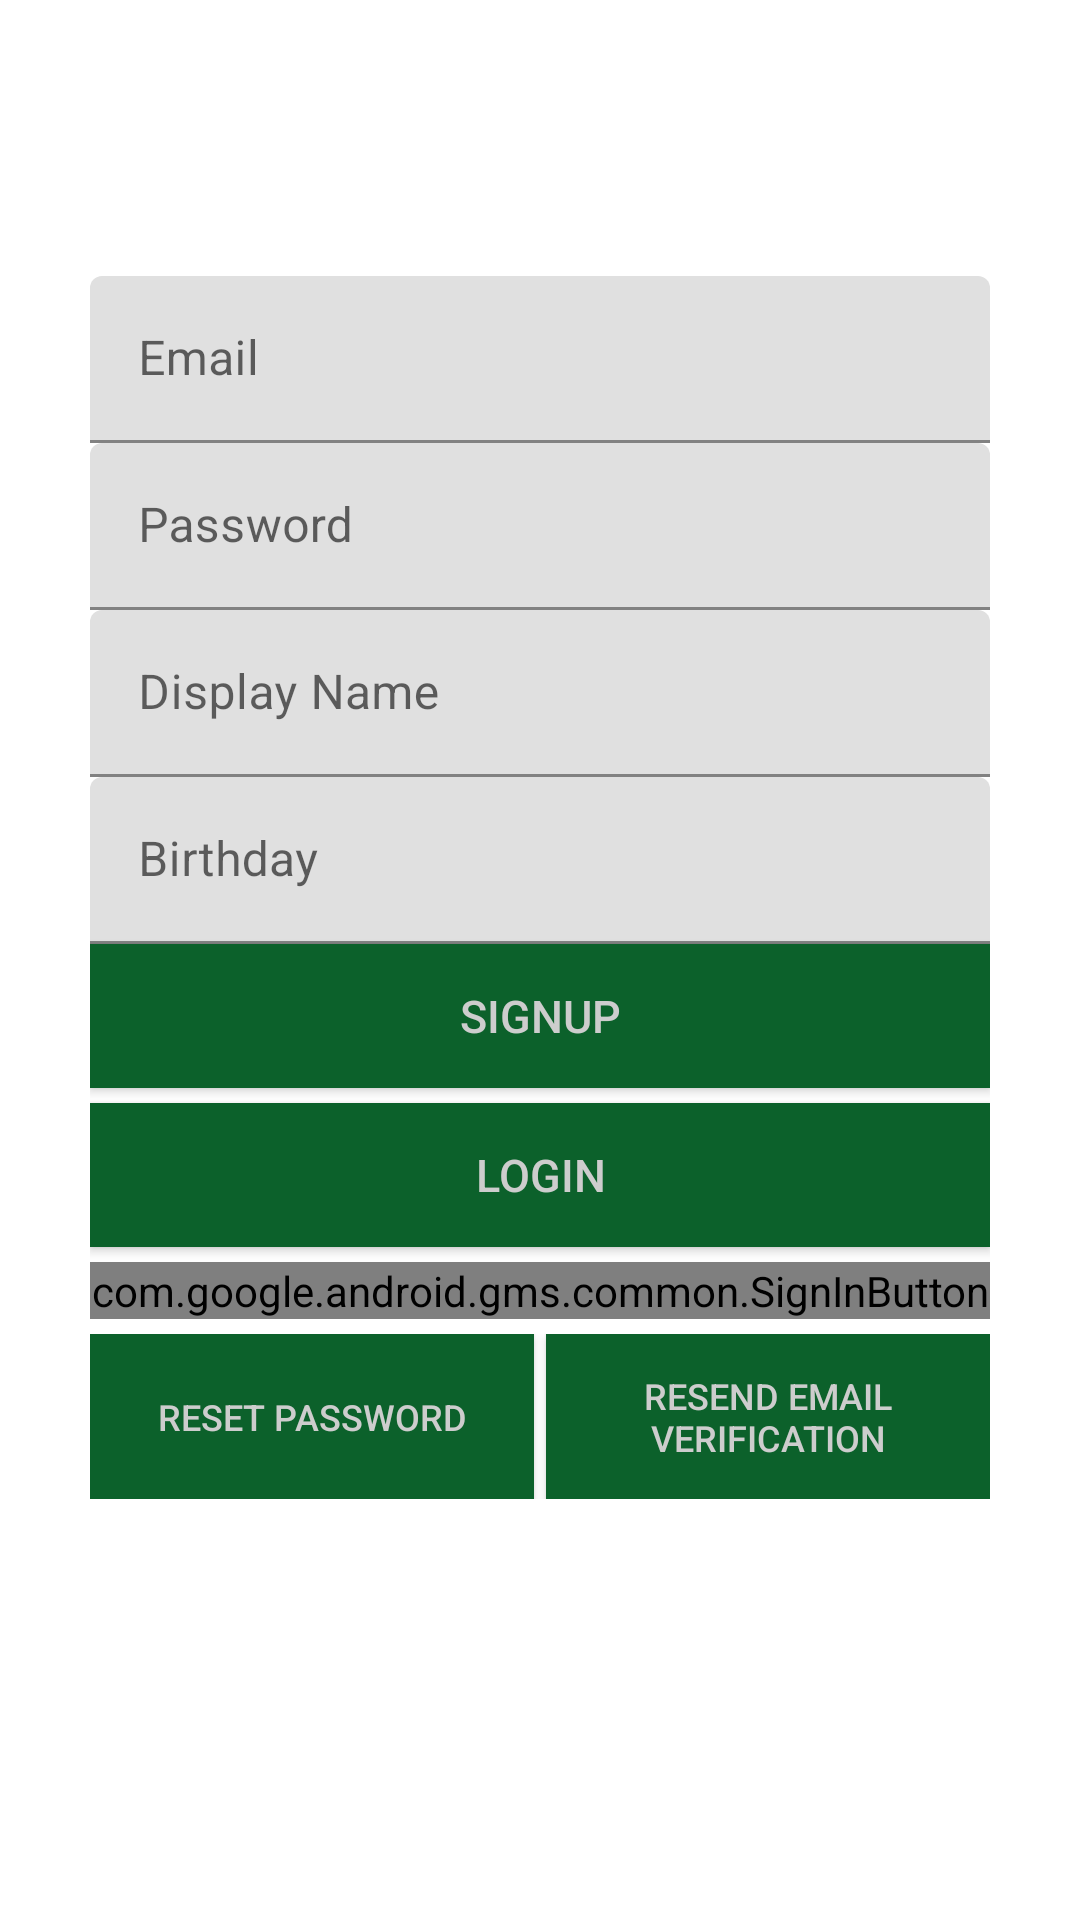

Write the Android layout XML for this screen, with the resource values it uses.
<!-- AndroidManifest.xml: application theme Theme.Monikers -->
<!-- res/layout/activity_signup_login.xml -->
<?xml version="1.0" encoding="utf-8"?>
<androidx.constraintlayout.widget.ConstraintLayout xmlns:android="http://schemas.android.com/apk/res/android"
    xmlns:app="http://schemas.android.com/apk/res-auto"
    xmlns:tools="http://schemas.android.com/tools"
    android:layout_width="match_parent"
    android:layout_height="match_parent"
    android:paddingLeft="30dp"
    android:paddingTop="10dp"
    android:paddingRight="30dp"
    android:background="@drawable/background"
    tools:context="com.example.monikers.SignupLogin">

    <ImageView
        android:id="@+id/logo"
        android:layout_width="87dp"
        android:layout_height="82dp"
        android:paddingBottom="10dp"
        android:src="@drawable/baseline_assignment_ind_24"
        app:layout_constraintLeft_toLeftOf="parent"
        app:layout_constraintRight_toRightOf="parent"
        app:layout_constraintTop_toTopOf="parent" />

    <LinearLayout
        android:layout_width="match_parent"
        android:layout_height="wrap_content"
        android:orientation="vertical"
        app:layout_constraintLeft_toLeftOf="parent"
        app:layout_constraintRight_toRightOf="parent"
        app:layout_constraintTop_toBottomOf="@id/logo">

        <com.google.android.material.textfield.TextInputLayout
            android:layout_width="match_parent"
            android:layout_height="wrap_content"
            android:hint="Email"
            android:textColor="@color/white">
            <com.google.android.material.textfield.TextInputEditText
                android:id="@+id/emailText"
                android:layout_width="match_parent"
                android:layout_height="wrap_content" />
        </com.google.android.material.textfield.TextInputLayout>

        <com.google.android.material.textfield.TextInputLayout
            android:layout_width="match_parent"
            android:layout_height="wrap_content"
            android:hint="Password"
            android:textColor="@color/white">
            <com.google.android.material.textfield.TextInputEditText
                android:id="@+id/passwordText"
                android:layout_width="match_parent"
                android:layout_height="wrap_content" />
        </com.google.android.material.textfield.TextInputLayout>

        <com.google.android.material.textfield.TextInputLayout
            android:id="@+id/displayNameLayout"
            android:layout_width="match_parent"
            android:layout_height="wrap_content"
            android:hint="Display Name">
            <com.google.android.material.textfield.TextInputEditText
                android:id="@+id/displayNameText"
                android:layout_width="match_parent"
                android:layout_height="wrap_content" />
        </com.google.android.material.textfield.TextInputLayout>
        <com.google.android.material.textfield.TextInputLayout
            android:id="@+id/birthdayLayout"
            android:layout_width="match_parent"
            android:layout_height="wrap_content"
            android:hint="Birthday">

            <EditText
                android:id="@+id/birthdayText"
                android:layout_width="match_parent"
                android:layout_height="wrap_content"
                android:inputType="none"
                android:onClick="showDatePickerDialog"/>

        </com.google.android.material.textfield.TextInputLayout>
        <Button
            android:id="@+id/singupBtn"
            android:layout_width="match_parent"
            android:layout_height="wrap_content"
            android:background="@color/color_primary"
            android:onClick="Signup"
            android:text="SIGNUP"
            android:textColor="@color/color_offwhite"
            android:textSize="15sp"/>
        <Button
            android:layout_width="match_parent"
            android:layout_height="wrap_content"
            android:layout_marginTop="5dp"
            android:background="@color/color_primary"
            android:onClick="Login"
            android:text="LOGIN"
            android:textColor="@color/color_offwhite"
            android:textSize="15sp"/>

        <com.google.android.gms.common.SignInButton
            android:id="@+id/googleBtn"
            android:layout_width="match_parent"
            android:layout_height="wrap_content"
            android:layout_marginTop="5dp">
        </com.google.android.gms.common.SignInButton>
        <LinearLayout
            android:layout_width="match_parent"
            android:layout_height="wrap_content"
            android:layout_marginTop="5dp"
            android:orientation="horizontal"
            android:weightSum="2">
            <Button
                android:layout_width="0dp"
                android:layout_height="match_parent"
                android:layout_marginRight="2dp"
                android:layout_weight="1"
                android:background="@color/color_primary"
                android:onClick="ResetPassword"
                android:text="Reset Password"
                android:textColor="@color/color_offwhite"
                android:textSize="12sp"/>
            <Button
                android:layout_width="0dp"
                android:layout_height="match_parent"
                android:layout_marginLeft="2dp"
                android:layout_weight="1"
                android:background="@color/color_primary"
                android:onClick="sendEmailVerification"
                android:text="Resend Email Verification"
                android:textColor="@color/color_offwhite"
                android:textSize="12sp"/>
        </LinearLayout>
    </LinearLayout>
</androidx.constraintlayout.widget.ConstraintLayout>
<!-- resources referenced by this layout -->
<resources>
  <color name="color_offwhite">#CDCDCD</color>
  <color name="color_primary">#0C612B</color>
  <color name="white">#FFFFFFFF</color>
  <style name="Theme.Monikers" parent="Theme.MaterialComponents.DayNight.NoActionBar">
          
          <item name="colorPrimary">@color/purple_500</item>
          <item name="colorPrimaryVariant">@color/purple_700</item>
          <item name="colorOnPrimary">@color/white</item>
          
          <item name="colorSecondary">@color/teal_200</item>
          <item name="colorSecondaryVariant">@color/teal_700</item>
          <item name="colorOnSecondary">@color/black</item>
          
          <item name="android:statusBarColor">?attr/colorPrimaryVariant</item>
          
          <item name="windowActionBar">true</item>
          
      </style>
  <color name="purple_500">#FF6200EE</color>
  <color name="purple_700">#FF3700B3</color>
  <color name="teal_200">#FF03DAC5</color>
  <color name="teal_700">#FF018786</color>
  <color name="black">#FF000000</color>
</resources>
